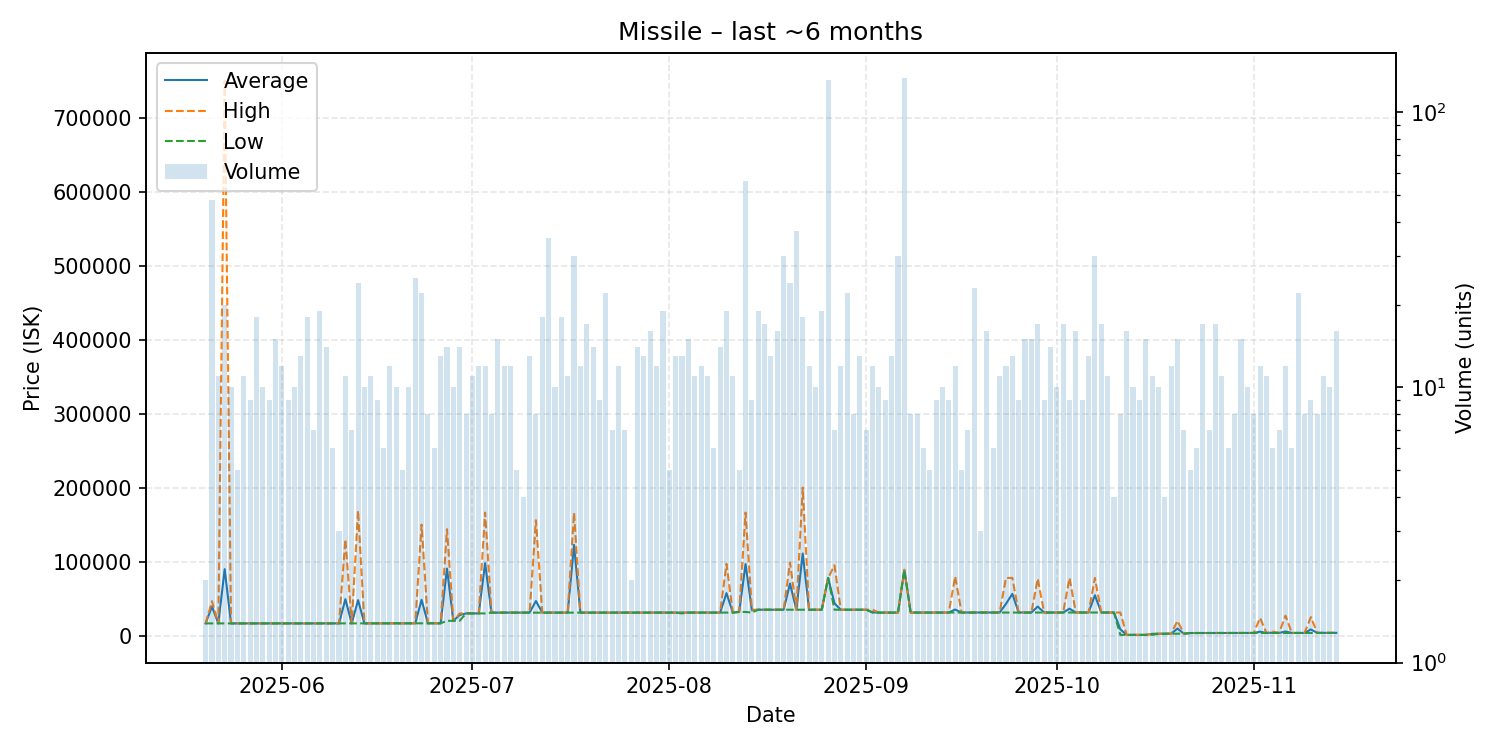

Data behind this chart, as committed beside it:
date, average, highest, lowest, order_count, volume
2025-05-20, 16510, 16510, 16510, 2, 2
2025-05-21, 39339, 46510, 16500, 9, 48
2025-05-22, 16500, 16500, 16500, 8, 11
2025-05-23, 89850, 750000, 16500, 10, 20
2025-05-24, 16500, 16500, 16500, 7, 10
2025-05-25, 16500, 16500, 16500, 4, 5
2025-05-26, 16500, 16500, 16500, 7, 11
2025-05-27, 16500, 16500, 16500, 6, 9
2025-05-28, 16501, 16510, 16500, 12, 18
2025-05-29, 16501, 16510, 16500, 8, 10
2025-05-30, 16500, 16500, 16500, 7, 9
2025-05-31, 16505, 16510, 16500, 7, 15
2025-06-01, 16510, 16510, 16510, 10, 12
2025-06-02, 16510, 16510, 16510, 9, 9
2025-06-03, 16502, 16510, 16500, 7, 10
2025-06-04, 16502, 16510, 16500, 12, 13
2025-06-05, 16501, 16510, 16500, 12, 18
2025-06-06, 16500, 16500, 16500, 7, 7
2025-06-07, 16500, 16500, 16500, 12, 19
2025-06-08, 16500, 16500, 16500, 7, 14
2025-06-09, 16502, 16510, 16500, 5, 6
2025-06-10, 16510, 16510, 16510, 3, 3
2025-06-11, 49271, 130000, 16510, 10, 11
2025-06-12, 16510, 16510, 16510, 6, 7
2025-06-13, 47975, 169000, 16560, 14, 24
2025-06-14, 16560, 16560, 16560, 9, 10
2025-06-15, 16560, 16560, 16560, 9, 11
2025-06-16, 16560, 16560, 16560, 5, 9
2025-06-17, 16560, 16560, 16560, 3, 6
2025-06-18, 16560, 16560, 16560, 9, 12
2025-06-19, 16562, 16570, 16560, 7, 10
2025-06-20, 16588, 16620, 16580, 5, 5
2025-06-21, 16620, 16620, 16620, 8, 10
2025-06-22, 16620, 16620, 16620, 8, 25
2025-06-23, 48397, 150000, 16620, 12, 22
2025-06-24, 16620, 16620, 16620, 6, 8
2025-06-25, 16620, 16620, 16620, 3, 6
2025-06-26, 16621, 16630, 16620, 8, 13
2025-06-27, 90609, 143850, 20000, 9, 14
2025-06-28, 20000, 20000, 20000, 6, 10
2025-06-29, 27859, 30000, 20010, 9, 14
2025-06-30, 30009, 30010, 30000, 4, 8
2025-07-01, 30010, 30010, 30010, 7, 11
2025-07-02, 30010, 30010, 30010, 8, 12
2025-07-03, 97930, 166300, 30010, 5, 12
2025-07-04, 31010, 31010, 31010, 8, 8
2025-07-05, 31103, 31110, 31010, 11, 15
2025-07-06, 31111, 31120, 31110, 10, 12
2025-07-07, 31110, 31110, 31110, 9, 12
2025-07-08, 31110, 31110, 31110, 3, 5
2025-07-09, 31110, 31110, 31110, 4, 4
2025-07-10, 31110, 31110, 31110, 10, 13
2025-07-11, 46721, 156000, 31110, 7, 8
2025-07-12, 31110, 31110, 31110, 14, 18
2025-07-13, 31110, 31110, 31110, 10, 35
2025-07-14, 31110, 31110, 31110, 7, 10
2025-07-15, 31109, 31110, 31100, 10, 18
2025-07-16, 31110, 31110, 31110, 8, 11
2025-07-17, 122658, 166200, 31110, 15, 30
2025-07-18, 31110, 31110, 31110, 9, 12
... 119 more rows
